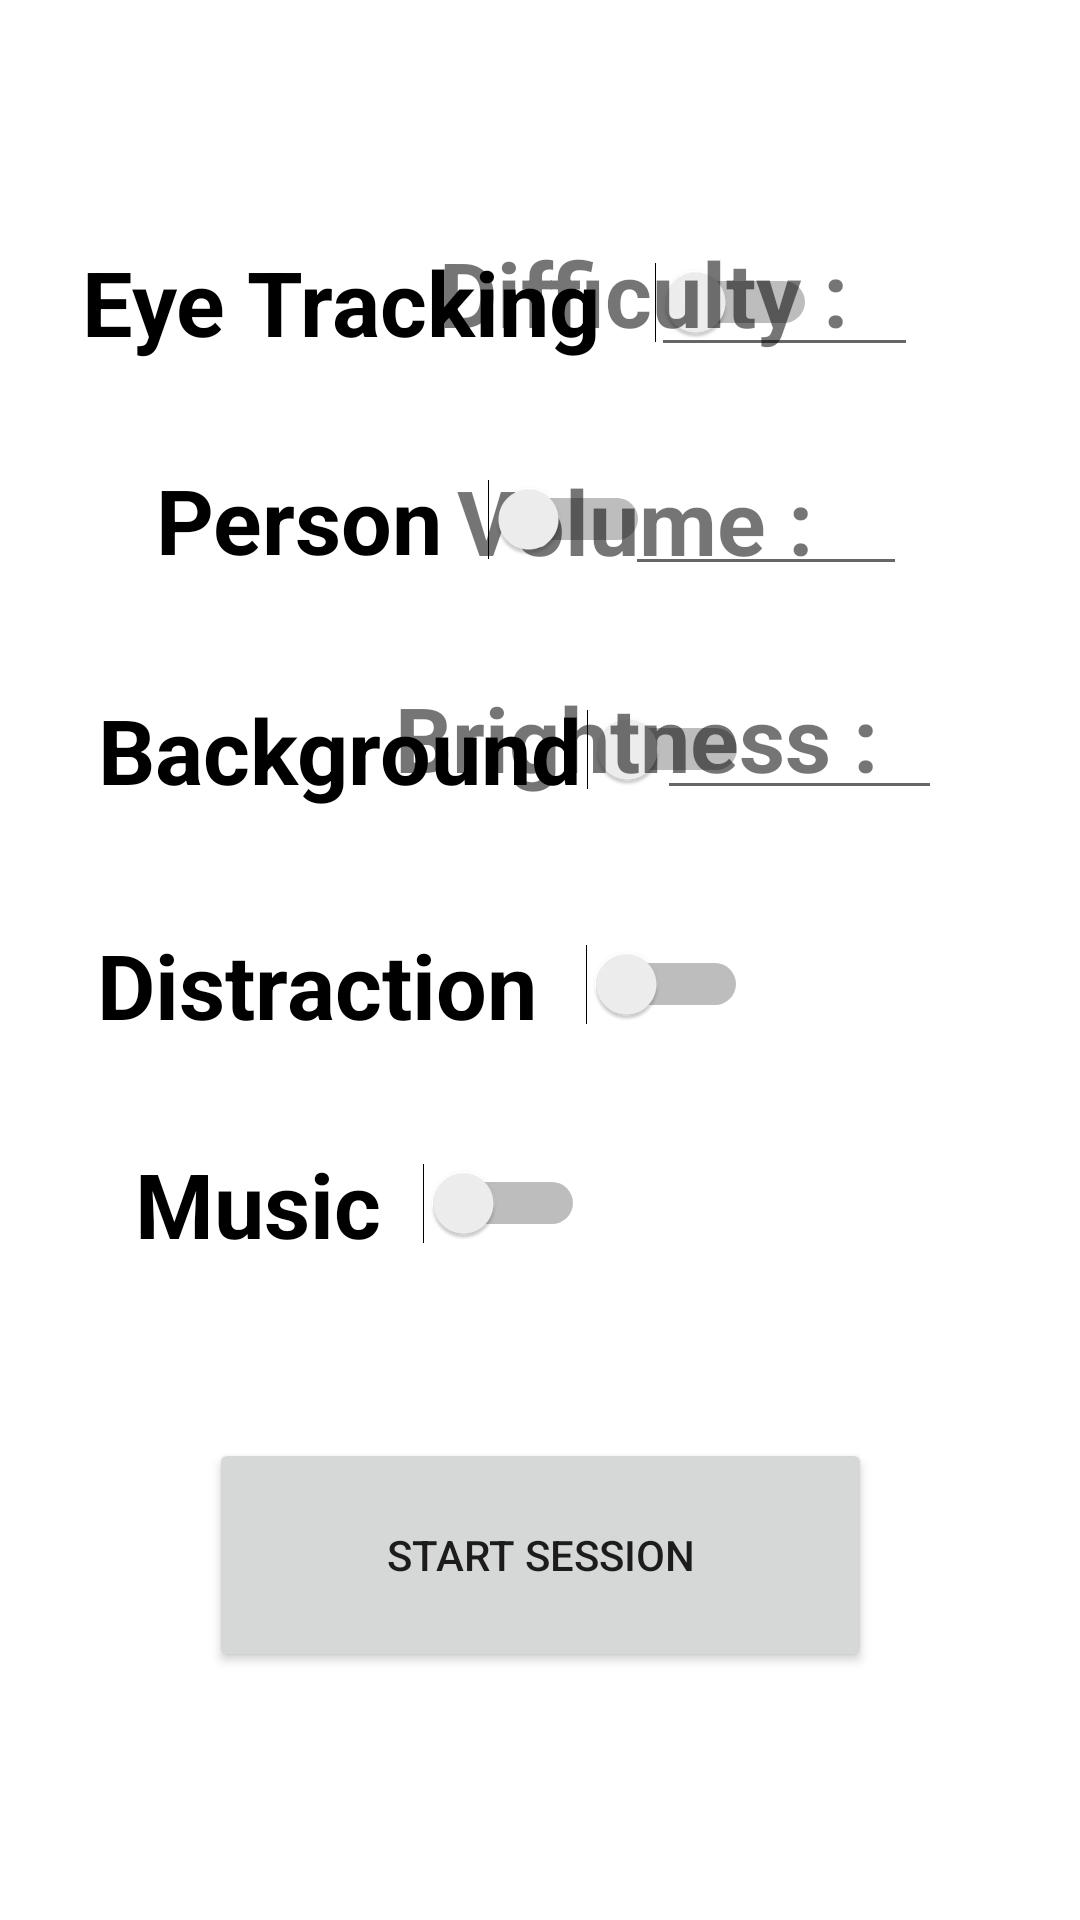

Android layout source for this screen:
<!-- AndroidManifest.xml: application theme Theme.HalaraCompanion -->
<!-- res/layout/activity_main.xml -->
<?xml version="1.0" encoding="utf-8"?>
<androidx.constraintlayout.widget.ConstraintLayout xmlns:android="http://schemas.android.com/apk/res/android"
    xmlns:app="http://schemas.android.com/apk/res-auto"
    xmlns:tools="http://schemas.android.com/tools"
    android:layout_width="match_parent"
    android:layout_height="match_parent"
    tools:context=".MainActivity">

    <Switch
        android:id="@+id/distraction"
        android:layout_width="217dp"
        android:layout_height="59dp"
        android:text="Distraction"
        android:textSize="30sp"
        android:textStyle="bold"
        android:visibility="visible"
        app:layout_constraintBottom_toBottomOf="parent"
        app:layout_constraintEnd_toEndOf="parent"
        app:layout_constraintHorizontal_bias="0.227"
        app:layout_constraintStart_toStartOf="parent"
        app:layout_constraintTop_toTopOf="parent"
        app:layout_constraintVertical_bias="0.514"
        tools:visibility="visible" />

    <Switch
        android:id="@+id/eyetracking"
        android:layout_width="245dp"
        android:layout_height="58dp"
        android:text="Eye Tracking"
        android:textSize="30sp"
        android:textStyle="bold"
        android:visibility="visible"
        app:layout_constraintBottom_toBottomOf="parent"
        app:layout_constraintEnd_toEndOf="parent"
        app:layout_constraintHorizontal_bias="0.239"
        app:layout_constraintStart_toStartOf="parent"
        app:layout_constraintTop_toTopOf="parent"
        app:layout_constraintVertical_bias="0.123"
        tools:visibility="visible" />

    <Switch
        android:id="@+id/background"
        android:layout_width="217dp"
        android:layout_height="59dp"
        android:text="Background"
        android:textSize="30sp"
        android:textStyle="bold"
        android:visibility="visible"
        app:layout_constraintBottom_toBottomOf="parent"
        app:layout_constraintEnd_toEndOf="parent"
        app:layout_constraintHorizontal_bias="0.229"
        app:layout_constraintStart_toStartOf="parent"
        app:layout_constraintTop_toTopOf="parent"
        app:layout_constraintVertical_bias="0.379"
        tools:visibility="visible" />

    <TextView
        android:id="@+id/textView2"
        android:layout_width="157dp"
        android:layout_height="59dp"
        android:text="Difficulty : "
        android:textAlignment="center"
        android:textSize="30sp"
        android:textStyle="bold"
        app:layout_constraintBottom_toBottomOf="parent"
        app:layout_constraintEnd_toEndOf="parent"
        app:layout_constraintHorizontal_bias="0.688"
        app:layout_constraintStart_toStartOf="parent"
        app:layout_constraintTop_toTopOf="parent"
        app:layout_constraintVertical_bias="0.133" />

    <EditText
        android:id="@+id/brightnesslevel"
        android:layout_width="95dp"
        android:layout_height="52dp"
        android:ems="10"
        android:inputType="textPersonName"
        android:textSize="25sp"
        android:textStyle="bold"
        app:layout_constraintBottom_toBottomOf="parent"
        app:layout_constraintEnd_toEndOf="parent"
        app:layout_constraintHorizontal_bias="0.827"
        app:layout_constraintStart_toStartOf="parent"
        app:layout_constraintTop_toTopOf="parent"
        app:layout_constraintVertical_bias="0.371" />

    <TextView
        android:id="@+id/volume"
        android:layout_width="157dp"
        android:layout_height="59dp"
        android:text="Volume : "
        android:textAlignment="center"
        android:textSize="30sp"
        android:textStyle="bold"
        app:layout_constraintBottom_toBottomOf="parent"
        app:layout_constraintEnd_toEndOf="parent"
        app:layout_constraintHorizontal_bias="0.674"
        app:layout_constraintStart_toStartOf="parent"
        app:layout_constraintTop_toTopOf="parent"
        app:layout_constraintVertical_bias="0.264" />

    <EditText
        android:id="@+id/difficultylevel"
        android:layout_width="89dp"
        android:layout_height="51dp"
        android:ems="10"
        android:inputType="textPersonName"
        android:textSize="25sp"
        android:textStyle="bold"
        app:layout_constraintBottom_toBottomOf="parent"
        app:layout_constraintEnd_toEndOf="parent"
        app:layout_constraintHorizontal_bias="0.801"
        app:layout_constraintStart_toStartOf="parent"
        app:layout_constraintTop_toTopOf="parent"
        app:layout_constraintVertical_bias="0.121" />

    <TextView
        android:id="@+id/brightness"
        android:layout_width="183dp"
        android:layout_height="64dp"
        android:text="Brightness : "
        android:textAlignment="center"
        android:textSize="30sp"
        android:textStyle="bold"
        app:layout_constraintBottom_toBottomOf="parent"
        app:layout_constraintEnd_toEndOf="parent"
        app:layout_constraintHorizontal_bias="0.703"
        app:layout_constraintStart_toStartOf="parent"
        app:layout_constraintTop_toTopOf="parent"
        app:layout_constraintVertical_bias="0.392" />

    <EditText
        android:id="@+id/volumelevel"
        android:layout_width="94dp"
        android:layout_height="52dp"
        android:ems="10"
        android:inputType="textPersonName"
        android:textSize="25sp"
        android:textStyle="bold"
        app:layout_constraintBottom_toBottomOf="parent"
        app:layout_constraintEnd_toEndOf="parent"
        app:layout_constraintHorizontal_bias="0.783"
        app:layout_constraintStart_toStartOf="parent"
        app:layout_constraintTop_toTopOf="parent"
        app:layout_constraintVertical_bias="0.244" />

    <Switch
        android:id="@+id/person"
        android:layout_width="180dp"
        android:layout_height="53dp"
        android:text="Person"
        android:textAlignment="center"
        android:textSize="30sp"
        android:textStyle="bold"
        android:visibility="visible"
        app:layout_constraintBottom_toBottomOf="parent"
        app:layout_constraintEnd_toEndOf="parent"
        app:layout_constraintHorizontal_bias="0.203"
        app:layout_constraintStart_toStartOf="parent"
        app:layout_constraintTop_toTopOf="parent"
        app:layout_constraintVertical_bias="0.25"
        tools:visibility="visible" />

    <Button
        android:id="@+id/savedatabutton"
        android:layout_width="221dp"
        android:layout_height="78dp"
        android:text="Start Session"
        app:layout_constraintBottom_toBottomOf="parent"
        app:layout_constraintEnd_toEndOf="parent"
        app:layout_constraintStart_toStartOf="parent"
        app:layout_constraintTop_toTopOf="parent"
        app:layout_constraintVertical_bias="0.853" />

    <Switch
        android:id="@+id/music"
        android:layout_width="150dp"
        android:layout_height="53dp"
        android:text="Music"
        android:textSize="30sp"
        android:textStyle="bold"
        android:visibility="visible"
        app:layout_constraintBottom_toBottomOf="parent"
        app:layout_constraintEnd_toEndOf="parent"
        app:layout_constraintHorizontal_bias="0.215"
        app:layout_constraintStart_toStartOf="parent"
        app:layout_constraintTop_toTopOf="parent"
        app:layout_constraintVertical_bias="0.638"
        tools:visibility="visible" />

</androidx.constraintlayout.widget.ConstraintLayout>
<!-- resources referenced by this layout -->
<resources>
  <style name="Theme.HalaraCompanion" parent="Theme.MaterialComponents.DayNight.DarkActionBar">
          
          <item name="colorPrimary">@color/purple_500</item>
          <item name="colorPrimaryVariant">@color/purple_700</item>
          <item name="colorOnPrimary">@color/white</item>
          
          <item name="colorSecondary">@color/teal_200</item>
          <item name="colorSecondaryVariant">@color/teal_700</item>
          <item name="colorOnSecondary">@color/black</item>
          
          <item name="android:statusBarColor" tools:targetApi="l">?attr/colorPrimaryVariant</item>
          
      </style>
  <!-- not gathered from this repository: default colours our renderer supplied (Android Studio template values) -->
  <color name="purple_500">#FF6200EE</color>
  <color name="purple_700">#FF3700B3</color>
  <color name="teal_200">#FF03DAC5</color>
  <color name="teal_700">#FF018786</color>
  <color name="black">#FF000000</color>
  <color name="white">#FFFFFFFF</color>
</resources>
